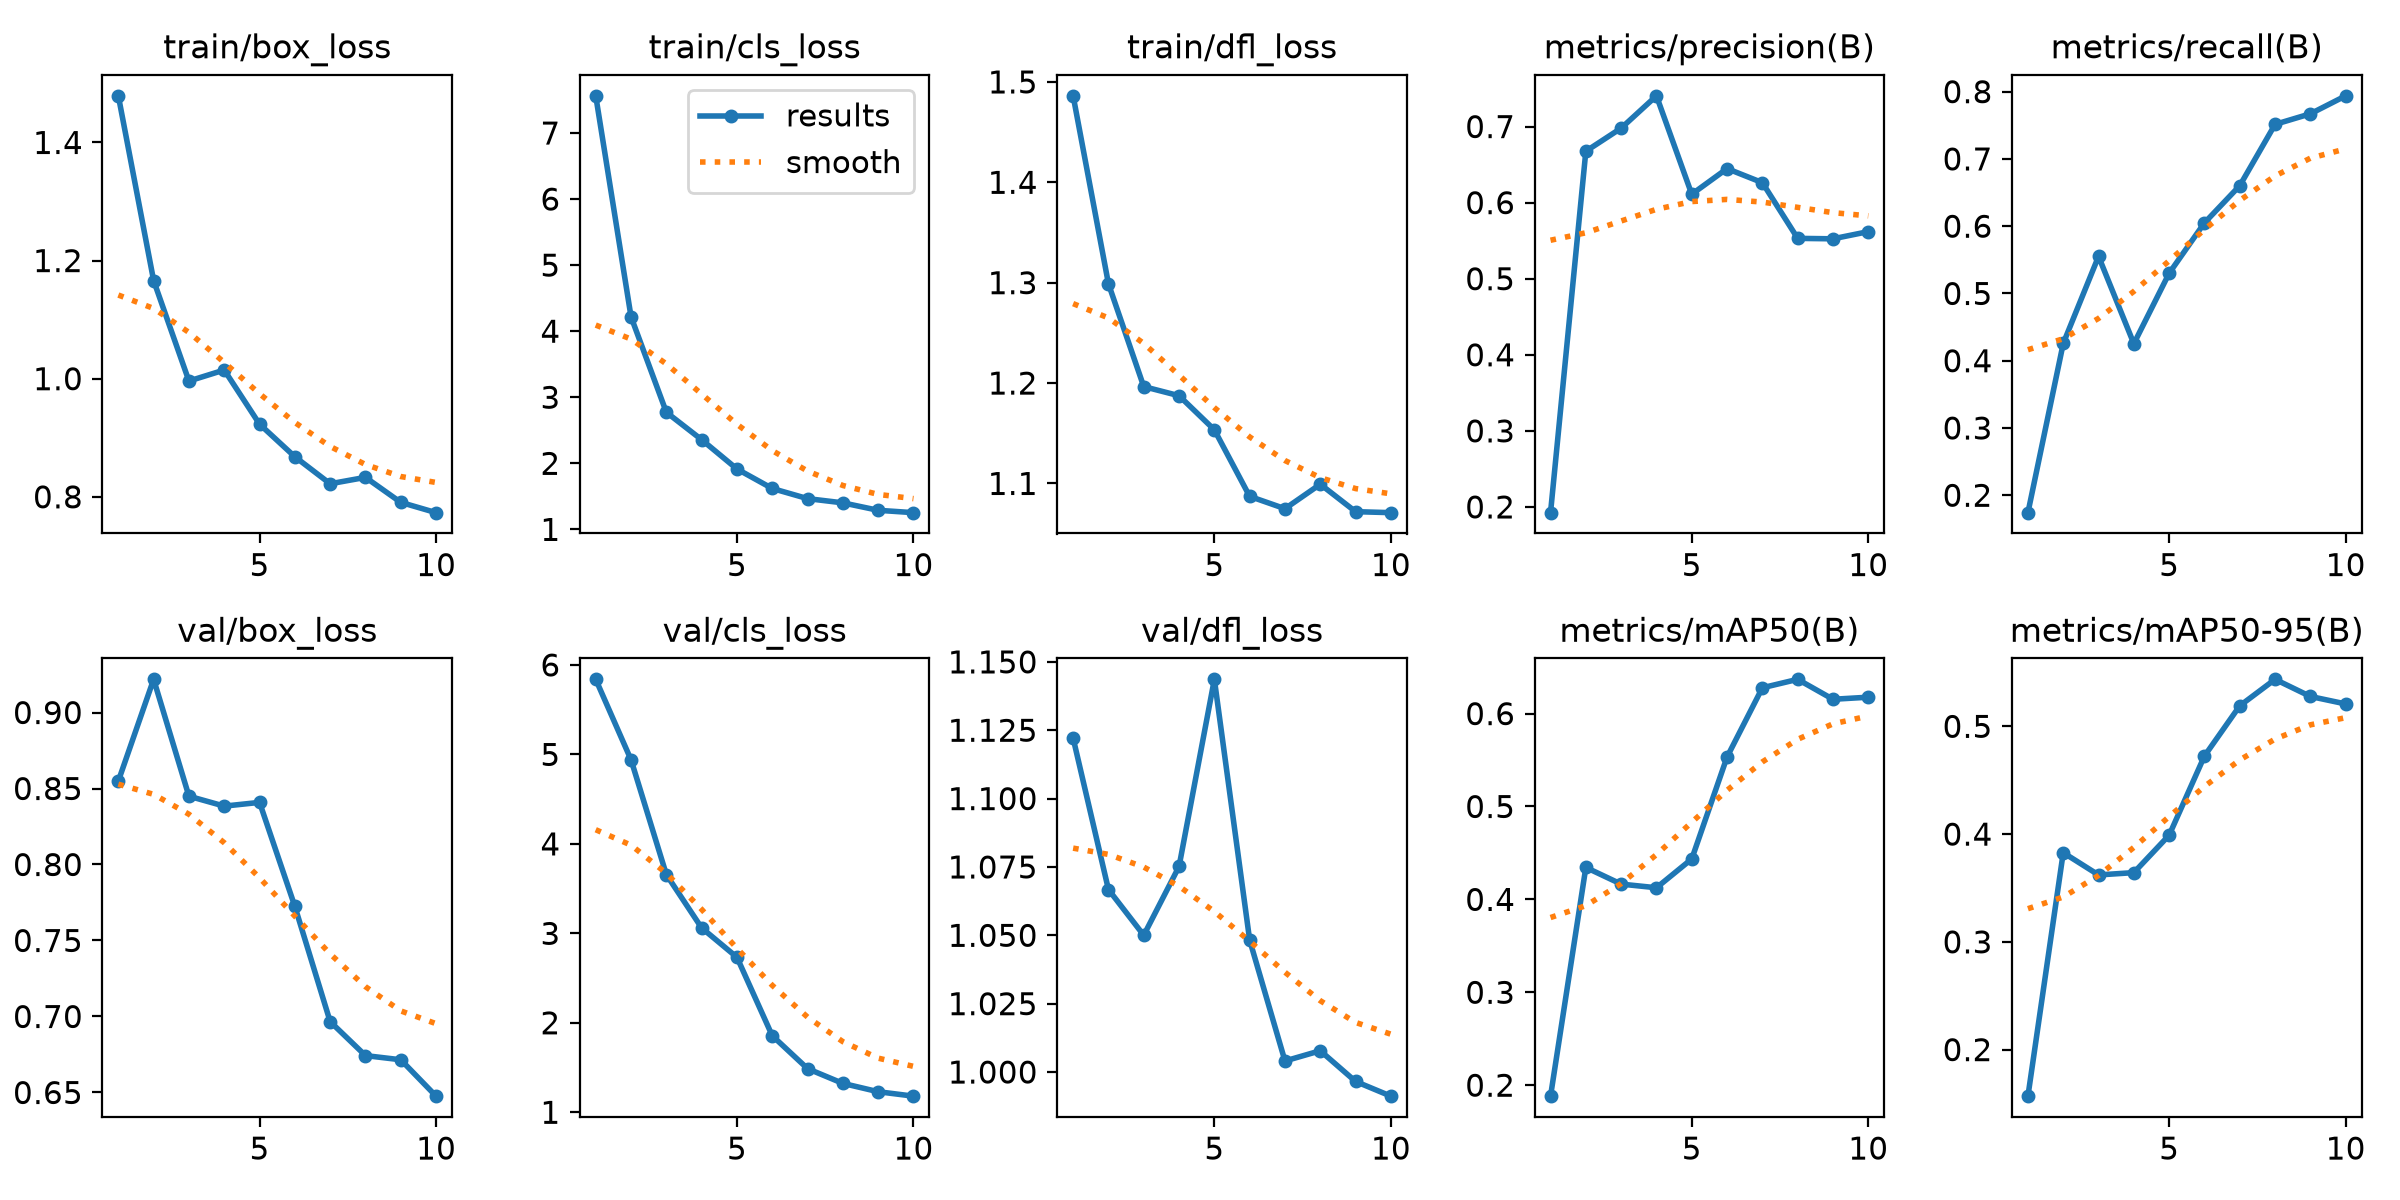

Data behind this chart, as committed beside it:
epoch, time, train/box_loss, train/cls_loss, train/dfl_loss, metrics/precision(B), metrics/recall(B), metrics/mAP50(B), metrics/mAP50-95(B), val/box_loss, val/cls_loss, val/dfl_loss, lr/pg0, lr/pg1, lr/pg2
1, 42.85, 1.479, 7.562, 1.486, 0.1925, 0.1741, 0.1882, 0.1568, 0.8549, 5.839, 1.122, 0.0003095, 0.0003095, 0.0003095
2, 45.32, 1.166, 4.218, 1.299, 0.6676, 0.4257, 0.4344, 0.3828, 0.9218, 4.94, 1.067, 0.0005792, 0.0005792, 0.0005792
3, 47.68, 0.9961, 2.773, 1.196, 0.6979, 0.5551, 0.4164, 0.3621, 0.8449, 3.657, 1.05, 0.0007829, 0.0007829, 0.0007829
4, 49.97, 1.015, 2.357, 1.187, 0.7404, 0.4253, 0.4125, 0.3642, 0.8384, 3.061, 1.075, 0.000703, 0.000703, 0.000703
5, 52.56, 0.923, 1.914, 1.153, 0.6111, 0.5301, 0.4435, 0.399, 0.8409, 2.732, 1.144, 0.000604, 0.000604, 0.000604
6, 55.69, 0.8679, 1.619, 1.087, 0.6447, 0.605, 0.5533, 0.4725, 0.7724, 1.855, 1.048, 0.000505, 0.000505, 0.000505
7, 57.84, 0.8221, 1.466, 1.075, 0.6263, 0.6602, 0.6278, 0.5191, 0.6966, 1.488, 1.004, 0.000406, 0.000406, 0.000406
8, 60.04, 0.8329, 1.402, 1.099, 0.553, 0.7514, 0.6369, 0.5436, 0.6743, 1.323, 1.008, 0.000307, 0.000307, 0.000307
9, 62.38, 0.7906, 1.289, 1.072, 0.5524, 0.7671, 0.6154, 0.5277, 0.6715, 1.23, 0.9966, 0.000208, 0.000208, 0.000208
10, 64.59, 0.7732, 1.253, 1.071, 0.5619, 0.7938, 0.6177, 0.5208, 0.6476, 1.18, 0.9912, 0.000109, 0.000109, 0.000109
